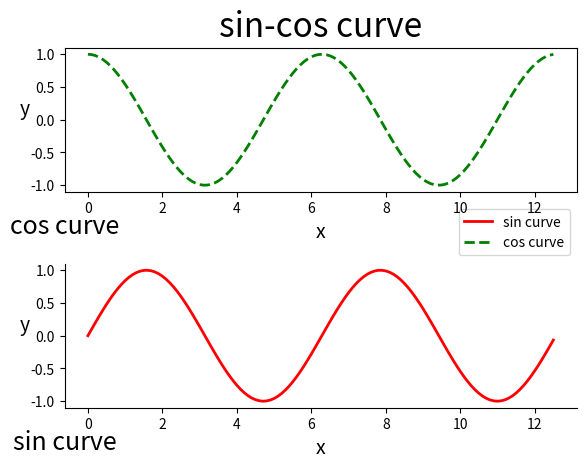

Write the Python code that produced this figure.
import numpy as np
import matplotlib.pyplot as plt

x = np.arange(0, 4*np.pi, 0.1)
y1 = np.sin(x)
y2 = np.cos(x)

# 创建轴域，设置左、下边距和宽度、高度
ax1 = plt.axes([0.1, 0.15, 0.8, 0.3])
# 在轴域中绘制图形，保存绘制的曲线
l1, = ax1.plot(x, y1, 'r-', lw=2)
# 设置坐标轴标签，rotation控制文字旋转角度，0表示水平
ax1.set_xlabel('x', fontsize=14,
               # 坐标轴标签的位置
               position=(1,0))
ax1.set_ylabel('y', fontsize=14,
               rotation=0,
               position=(0,1))
# 轴域上侧和右侧坐标轴不可见
ax1.spines['right'].set_visible(False)
ax1.spines['top'].set_visible(False)
# 在轴域下方显示标题
ax1.set_title('sin curve', x=0, y=-0.35, fontsize=18)

# 图形中上半部分的轴域
ax2 = plt.axes([0.1, 0.6, 0.8, 0.3])
l2, = ax2.plot(x, y2, 'g--', lw=2)
ax2.set_xlabel('x', fontsize=14)
ax2.set_ylabel('y', fontsize=14, rotation=0)

# 创建图例
ax1.legend([l1, l2],  # 显示这两个曲线的图例
           # 每个曲线的图例文本
           ['sin curve', 'cos curve'],
           # 设置图例右下角位置
           loc='lower right',
           # 相对于轴域ax1的坐标
           bbox_to_anchor=(1,1.01))
# 在轴域下方显示标题
ax2.set_title('cos curve', x=0, y=-0.35, fontsize=18)

# 整个图形的标题，下面两行代码效果类似，但含义不同
# ax2.text(4, 1.2, 'sin-cos curve', fontsize=24)
plt.suptitle('sin-cos curve', fontsize=24)

# 显示图形
plt.show()
